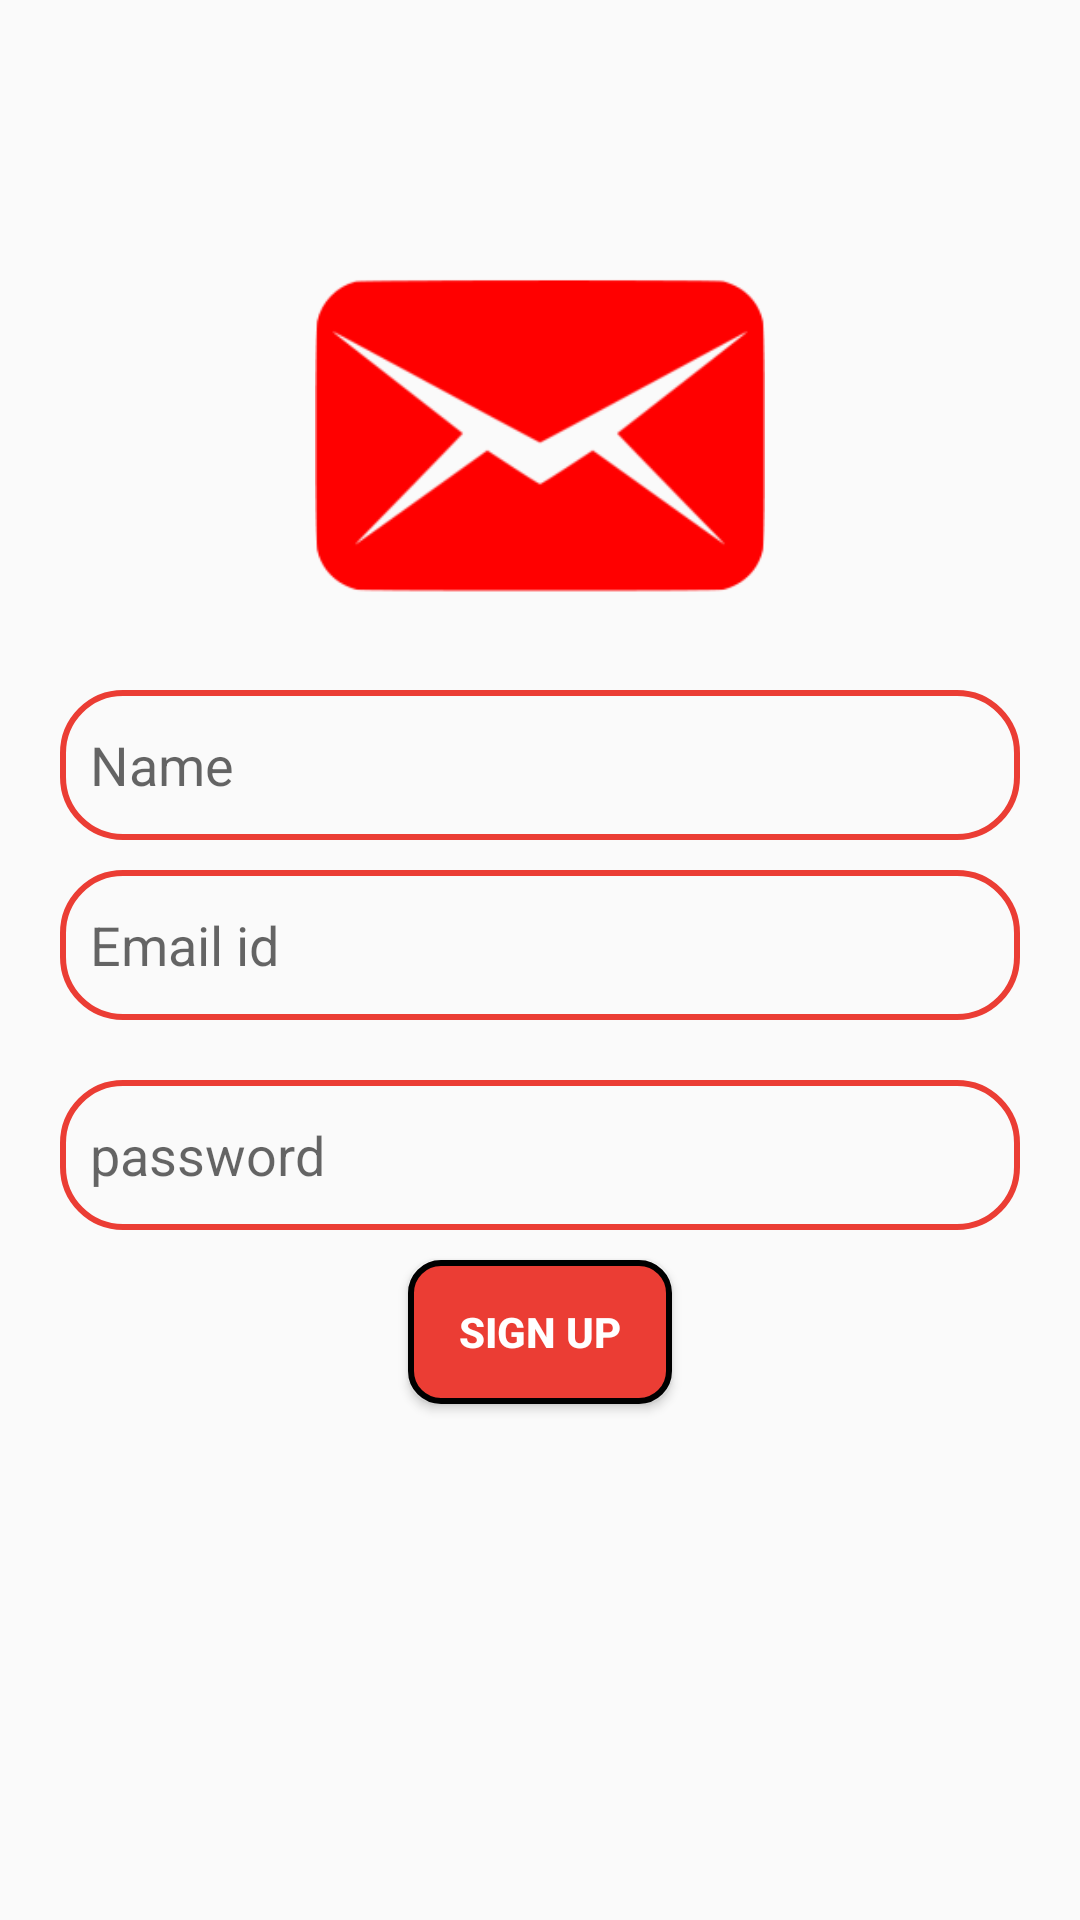

Produce the Android XML layout that renders to this screen, including the resource entries it uses.
<!-- AndroidManifest.xml: application theme Theme.ChatApplication5 -->
<!-- res/layout/activity_sign_up.xml -->
<?xml version="1.0" encoding="utf-8"?>
<RelativeLayout xmlns:android="http://schemas.android.com/apk/res/android"
    xmlns:app="http://schemas.android.com/apk/res-auto"
    xmlns:tools="http://schemas.android.com/tools"
    android:layout_width="match_parent"
    android:layout_height="match_parent"
    tools:context=".SignUp">

    <ImageView
        android:id="@+id/Logo_id"
        android:layout_width="150dp"
        android:layout_height="150dp"
        android:src="@drawable/logo"
        android:layout_centerHorizontal="true"
        android:layout_marginTop="70dp"
        android:contentDescription="@string/todo" />


    <EditText
        android:id="@+id/edtName_id"
        android:layout_width="match_parent"
        android:layout_height="50dp"
        android:layout_below="@id/Logo_id"
        android:layout_marginLeft="20dp"
        android:layout_marginTop="10dp"
        android:layout_marginRight="20dp"
        android:background="@drawable/edt_background"
        android:hint="Name"
        android:paddingLeft="10dp" />




    <EditText
        android:id="@+id/Sign_up_Email_id"
        android:layout_width="match_parent"
        android:layout_height="50dp"
        android:layout_below="@id/edtName_id"
        android:layout_marginLeft="20dp"
        android:layout_marginTop="10dp"
        android:layout_marginRight="20dp"
        android:background="@drawable/edt_background"
        android:hint="Email id"
        android:paddingLeft="10dp" />

    <EditText
        android:id="@+id/Sign_up_Password_id"
        android:layout_width="match_parent"
        android:layout_height="50dp"
        android:layout_below="@id/Sign_up_Email_id"
        android:layout_marginTop="20dp"
        android:hint="password"
        android:layout_marginLeft="20dp"
        android:layout_marginRight="20dp"
        android:paddingStart="10dp"
        android:background="@drawable/edt_background"
        />



    <Button
        android:id="@+id/Sign_UP_btn_id"
        android:layout_width="wrap_content"
        android:layout_height="wrap_content"
        android:layout_below="@+id/Sign_up_Password_id"
        android:layout_centerHorizontal="true"
        android:text="SIGN UP"
        android:textColor="@color/white"
        android:textStyle="bold"
        android:layout_marginTop="10dp"
        android:background="@drawable/btn_background"/>



</RelativeLayout>
<!-- resources referenced by this layout -->
<resources>
  <color name="white">#FFFFFFFF</color>
  <!-- drawable btn_background (drawable) -->
  <?xml version="1.0" encoding="utf-8"?>
  <shape xmlns:android="http://schemas.android.com/apk/res/android">
  <corners android:radius="10dp"/>
      <stroke android:width="2dp"/>
         <solid android:color="@color/red"/>
  </shape>
  <!-- drawable edt_background (drawable) -->
  <?xml version="1.0" encoding="utf-8"?>
  <shape xmlns:android="http://schemas.android.com/apk/res/android">
  <corners android:radius="20dp"/>
      <stroke android:color="@color/red"
          android:width="2dp"
          />
  </shape>
  <!-- drawable logo: png bitmap (drawable, 6745 bytes) -->
  <string name="todo">TODO</string>
  <style name="Theme.ChatApplication5" parent="Theme.AppCompat.DayNight.DarkActionBar">
          
          <item name="colorPrimary">@color/purple_500</item>
          <item name="colorPrimaryVariant">@color/purple_700</item>
          <item name="colorOnPrimary">@color/white</item>
          
          <item name="colorSecondary">@color/teal_200</item>
          <item name="colorSecondaryVariant">@color/teal_700</item>
          <item name="colorOnSecondary">@color/black</item>
          
          <item name="android:statusBarColor" tools:targetApi="l">?attr/colorPrimaryVariant</item>
          
      </style>
  <color name="red">#eb3d34</color>
  <color name="purple_500">#FF6200EE</color>
  <color name="purple_700">#FF3700B3</color>
  <color name="teal_200">#FF03DAC5</color>
  <color name="teal_700">#FF018786</color>
  <color name="black">#FF000000</color>
</resources>
